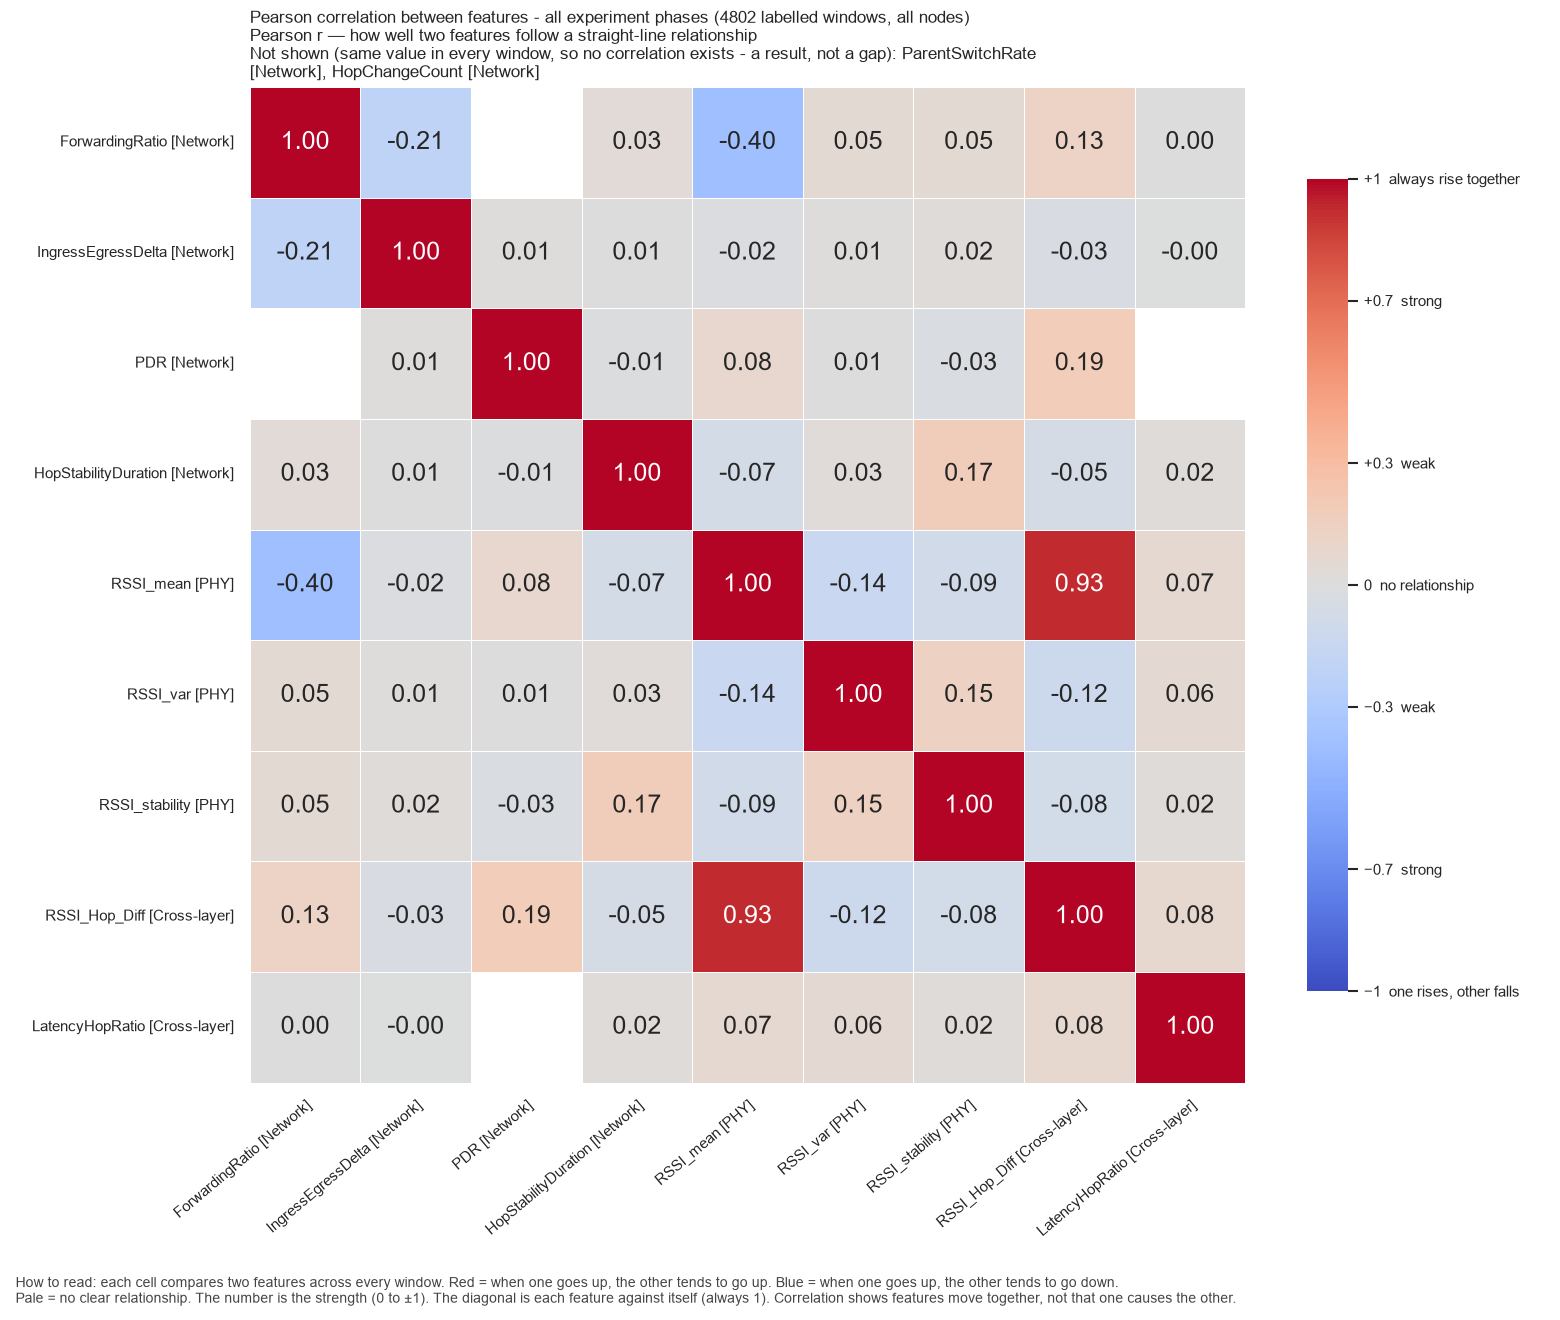

The file beside this chart, header and first rows:
, ForwardingRatio, IngressEgressDelta, PDR, HopStabilityDuration, RSSI_mean, RSSI_var, RSSI_stability, RSSI_Hop_Diff, LatencyHopRatio
ForwardingRatio, 1.0, -0.2051, , 0.033, -0.398, 0.04925, 0.05371, 0.1323, 0.002821
IngressEgressDelta, -0.2051, 1.0, 0.01214, 0.005292, -0.01969, 0.01011, 0.01691, -0.03307, -0.003979
PDR, , 0.01214, 1.0, -0.01287, 0.07956, 0.007359, -0.02731, 0.1856, 
HopStabilityDuration, 0.033, 0.005292, -0.01287, 1.0, -0.07358, 0.02768, 0.1747, -0.05473, 0.0169
RSSI_mean, -0.398, -0.01969, 0.07956, -0.07358, 1.0, -0.1436, -0.09203, 0.9265, 0.0666
RSSI_var, 0.04925, 0.01011, 0.007359, 0.02768, -0.1436, 1.0, 0.1461, -0.1224, 0.06218
RSSI_stability, 0.05371, 0.01691, -0.02731, 0.1747, -0.09203, 0.1461, 1.0, -0.08203, 0.02187
RSSI_Hop_Diff, 0.1323, -0.03307, 0.1856, -0.05473, 0.9265, -0.1224, -0.08203, 1.0, 0.07539
LatencyHopRatio, 0.002821, -0.003979, , 0.0169, 0.0666, 0.06218, 0.02187, 0.07539, 1.0
